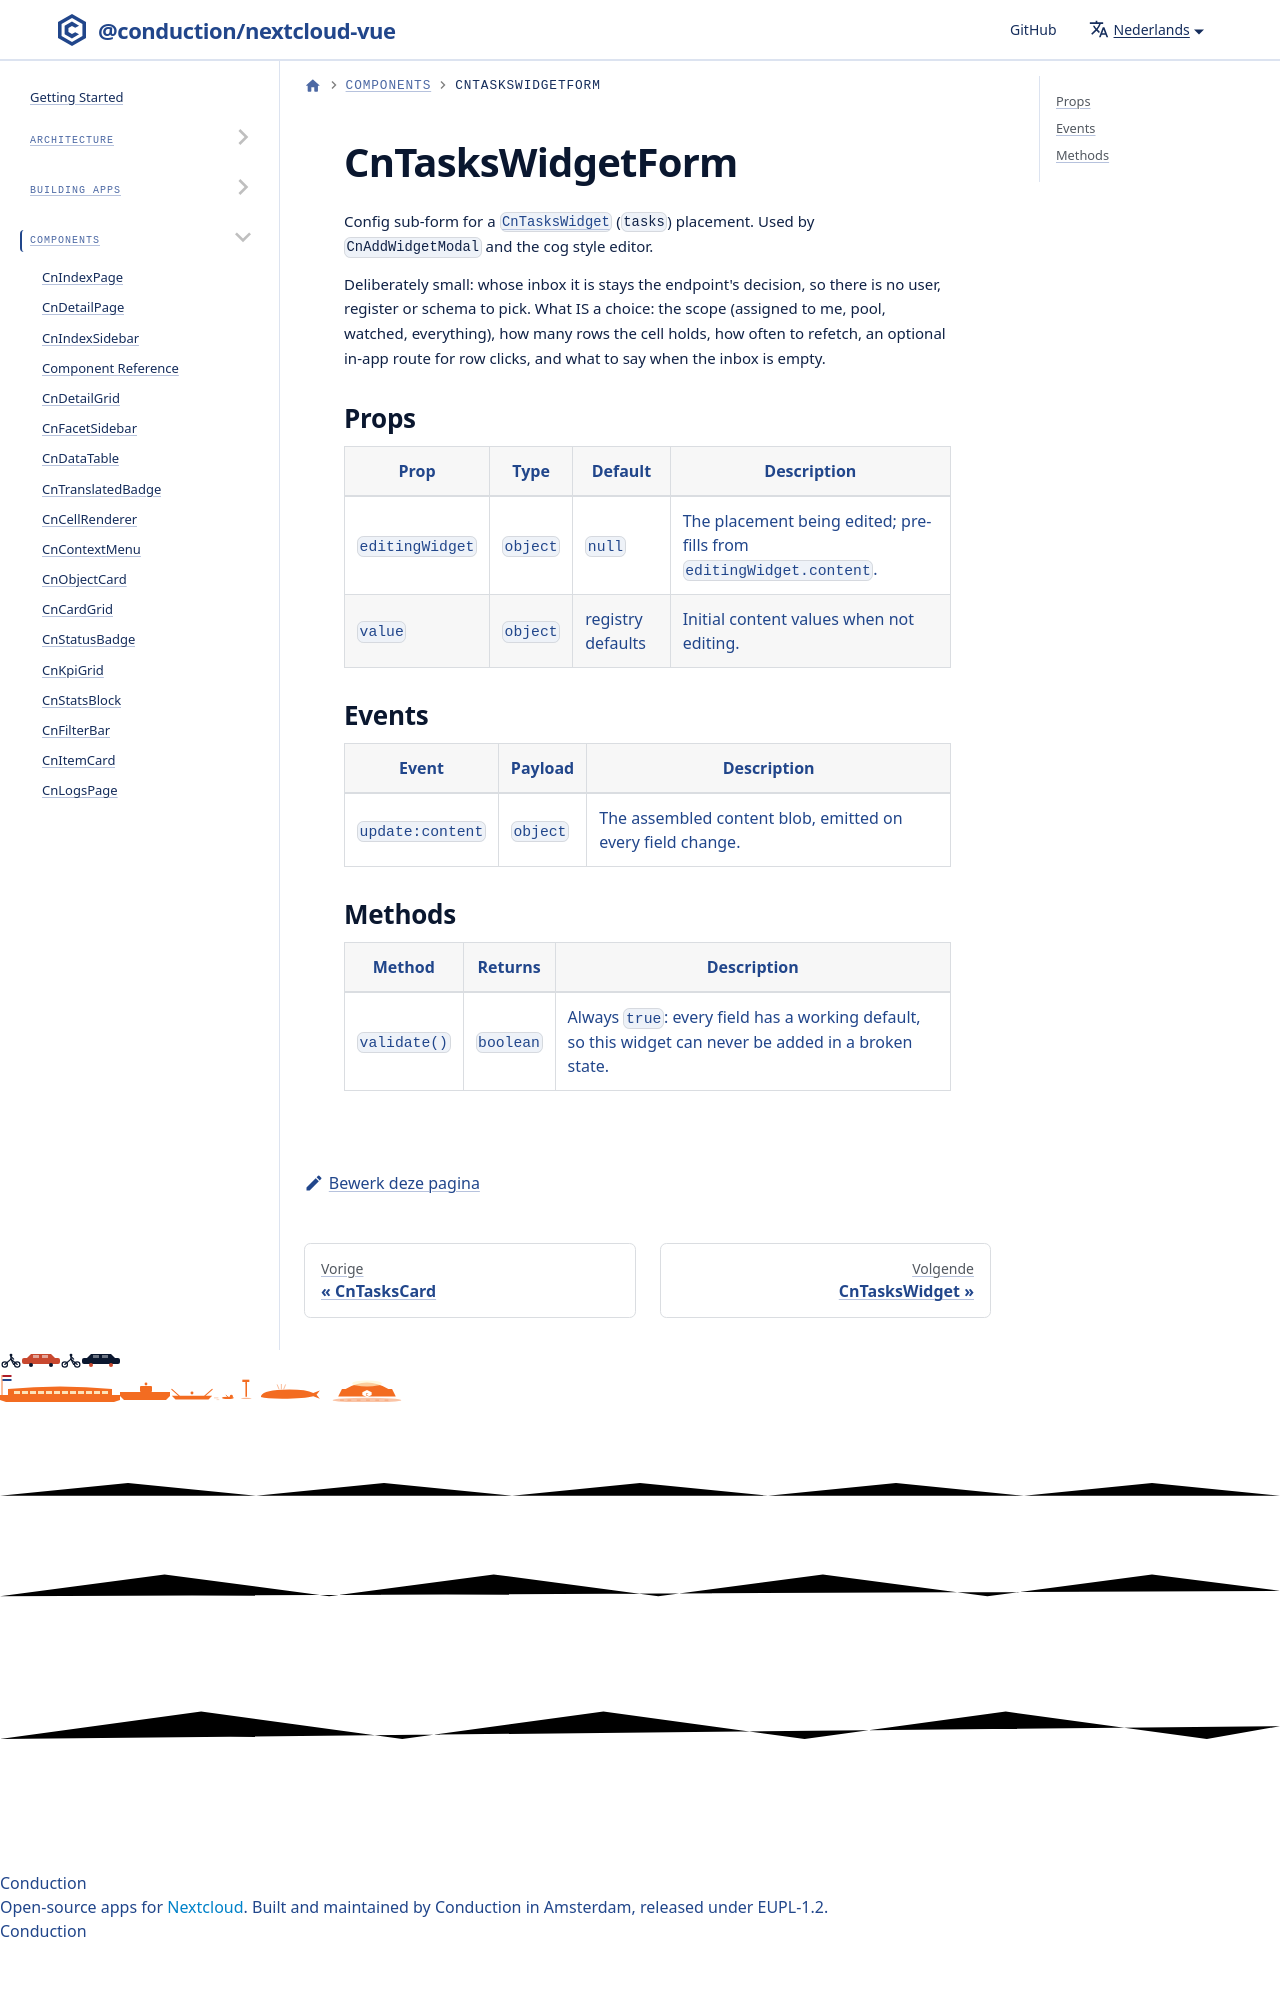

repository: ConductionNL/nextcloud-vue · page: nl/docs/components/cn-tasks-widget-form/index.html · generator: docusaurus

# CnTasksWidgetForm

Config sub-form for a [`CnTasksWidget`](./cn-tasks-widget.md) (`tasks`) placement. Used by `CnAddWidgetModal` and the cog style editor.

Deliberately small: whose inbox it is stays the endpoint's decision, so
